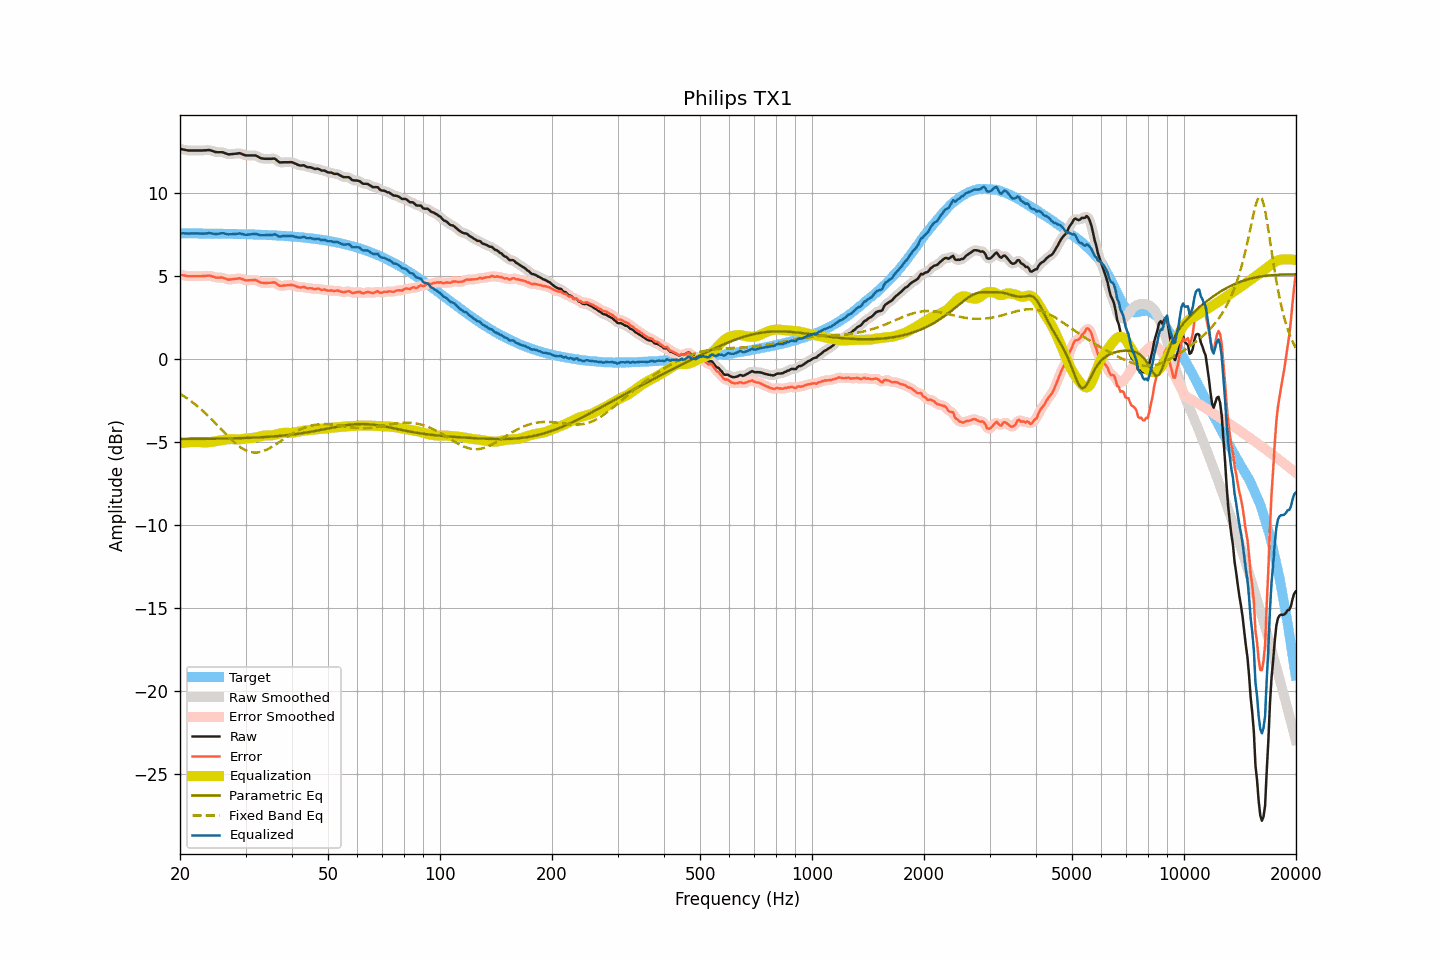

Source data for this figure (header and first rows):
frequency, raw, smoothed, error, error_smoothed, equalization, parametric_eq, fixed_band_eq, equalized_raw, equalized_smoothed, target
20.00, 12.68, 12.68, 5.09, 5.10, -5.09, -4.82, -2.08, 7.59, 7.59, 7.59
20.20, 12.66, 12.66, 5.07, 5.07, -5.07, -4.82, -2.15, 7.59, 7.59, 7.59
20.40, 12.64, 12.64, 5.05, 5.05, -5.05, -4.82, -2.21, 7.59, 7.59, 7.59
20.61, 12.62, 12.62, 5.04, 5.03, -5.04, -4.81, -2.27, 7.58, 7.58, 7.59
20.81, 12.60, 12.60, 5.02, 5.02, -5.02, -4.81, -2.34, 7.58, 7.58, 7.58
21.02, 12.58, 12.59, 5.00, 5.00, -5.01, -4.81, -2.40, 7.57, 7.57, 7.58
21.23, 12.58, 12.58, 5.00, 5.00, -5.00, -4.81, -2.47, 7.58, 7.58, 7.58
21.44, 12.58, 12.58, 5.00, 5.00, -5.00, -4.81, -2.55, 7.58, 7.58, 7.58
21.66, 12.58, 12.58, 5.00, 5.00, -5.00, -4.81, -2.62, 7.59, 7.59, 7.58
21.87, 12.58, 12.58, 5.00, 5.00, -5.00, -4.81, -2.69, 7.59, 7.59, 7.58
22.09, 12.58, 12.58, 5.00, 5.00, -5.00, -4.81, -2.77, 7.58, 7.58, 7.58
22.31, 12.58, 12.58, 5.00, 5.00, -5.00, -4.81, -2.85, 7.58, 7.58, 7.58
22.54, 12.58, 12.58, 5.00, 5.00, -5.00, -4.81, -2.93, 7.58, 7.58, 7.58
22.76, 12.58, 12.58, 5.00, 5.00, -5.01, -4.81, -3.02, 7.57, 7.57, 7.58
22.99, 12.58, 12.58, 5.00, 5.01, -5.02, -4.81, -3.10, 7.56, 7.57, 7.58
23.22, 12.59, 12.59, 5.02, 5.01, -5.02, -4.81, -3.19, 7.57, 7.57, 7.58
23.45, 12.59, 12.60, 5.02, 5.02, -5.02, -4.81, -3.28, 7.57, 7.57, 7.57
23.69, 12.60, 12.60, 5.03, 5.03, -5.02, -4.80, -3.37, 7.58, 7.59, 7.57
23.92, 12.61, 12.60, 5.04, 5.03, -5.01, -4.80, -3.47, 7.60, 7.59, 7.57
24.16, 12.59, 12.59, 5.02, 5.02, -5.00, -4.80, -3.56, 7.59, 7.59, 7.57
24.40, 12.56, 12.56, 4.99, 4.99, -4.98, -4.80, -3.66, 7.58, 7.58, 7.57
24.65, 12.53, 12.53, 4.96, 4.96, -4.97, -4.80, -3.76, 7.56, 7.55, 7.57
24.89, 12.49, 12.50, 4.92, 4.93, -4.96, -4.80, -3.86, 7.53, 7.54, 7.57
25.14, 12.48, 12.48, 4.91, 4.92, -4.94, -4.80, -3.96, 7.54, 7.54, 7.57
25.39, 12.48, 12.48, 4.92, 4.91, -4.92, -4.80, -4.06, 7.56, 7.56, 7.56
25.65, 12.48, 12.48, 4.92, 4.92, -4.90, -4.79, -4.16, 7.58, 7.58, 7.56
25.91, 12.48, 12.48, 4.92, 4.91, -4.89, -4.79, -4.26, 7.60, 7.59, 7.56
26.16, 12.46, 12.45, 4.90, 4.90, -4.87, -4.79, -4.36, 7.59, 7.59, 7.56
26.43, 12.42, 12.42, 4.86, 4.86, -4.85, -4.79, -4.46, 7.57, 7.57, 7.56
26.69, 12.38, 12.38, 4.82, 4.83, -4.84, -4.79, -4.56, 7.54, 7.54, 7.56
26.96, 12.35, 12.36, 4.80, 4.80, -4.83, -4.78, -4.66, 7.52, 7.53, 7.55
27.23, 12.35, 12.35, 4.80, 4.80, -4.82, -4.78, -4.76, 7.53, 7.53, 7.55
27.50, 12.36, 12.36, 4.81, 4.81, -4.82, -4.78, -4.85, 7.54, 7.54, 7.55
27.77, 12.37, 12.37, 4.82, 4.82, -4.83, -4.78, -4.94, 7.54, 7.54, 7.55
28.05, 12.38, 12.38, 4.83, 4.83, -4.83, -4.77, -5.03, 7.55, 7.55, 7.55
28.33, 12.39, 12.39, 4.85, 4.85, -4.84, -4.77, -5.12, 7.55, 7.56, 7.55
28.62, 12.40, 12.41, 4.86, 4.86, -4.84, -4.77, -5.20, 7.56, 7.57, 7.54
28.90, 12.42, 12.41, 4.88, 4.87, -4.84, -4.77, -5.27, 7.58, 7.57, 7.54
29.19, 12.39, 12.39, 4.85, 4.85, -4.83, -4.76, -5.34, 7.56, 7.56, 7.54
29.48, 12.35, 12.35, 4.81, 4.82, -4.81, -4.76, -5.40, 7.54, 7.54, 7.54
29.78, 12.31, 12.31, 4.78, 4.78, -4.80, -4.76, -5.46, 7.51, 7.51, 7.53
30.08, 12.28, 12.29, 4.75, 4.76, -4.79, -4.75, -5.50, 7.49, 7.50, 7.53
30.38, 12.28, 12.28, 4.75, 4.75, -4.78, -4.75, -5.55, 7.50, 7.50, 7.53
30.68, 12.28, 12.28, 4.76, 4.75, -4.77, -4.75, -5.58, 7.51, 7.51, 7.53
30.99, 12.28, 12.28, 4.76, 4.76, -4.76, -4.74, -5.61, 7.52, 7.52, 7.52
31.30, 12.28, 12.28, 4.76, 4.77, -4.75, -4.74, -5.62, 7.53, 7.53, 7.52
31.61, 12.28, 12.28, 4.76, 4.77, -4.74, -4.73, -5.64, 7.54, 7.55, 7.52
31.93, 12.28, 12.27, 4.77, 4.76, -4.72, -4.73, -5.64, 7.56, 7.55, 7.51
32.24, 12.24, 12.23, 4.73, 4.72, -4.70, -4.72, -5.63, 7.54, 7.53, 7.51
32.57, 12.18, 12.18, 4.68, 4.68, -4.68, -4.72, -5.62, 7.50, 7.50, 7.51
32.89, 12.12, 12.13, 4.62, 4.63, -4.65, -4.71, -5.60, 7.47, 7.48, 7.50
33.22, 12.10, 12.10, 4.60, 4.60, -4.63, -4.71, -5.57, 7.47, 7.47, 7.50
33.55, 12.09, 12.09, 4.60, 4.59, -4.61, -4.70, -5.54, 7.48, 7.47, 7.49
33.89, 12.08, 12.08, 4.59, 4.59, -4.60, -4.70, -5.50, 7.48, 7.48, 7.49
34.23, 12.08, 12.08, 4.59, 4.59, -4.60, -4.69, -5.46, 7.48, 7.48, 7.49
34.57, 12.08, 12.08, 4.60, 4.60, -4.61, -4.68, -5.41, 7.48, 7.47, 7.48
34.92, 12.08, 12.08, 4.60, 4.60, -4.60, -4.68, -5.36, 7.48, 7.48, 7.48
35.27, 12.08, 12.09, 4.61, 4.62, -4.60, -4.67, -5.30, 7.48, 7.50, 7.47
35.62, 12.09, 12.09, 4.62, 4.62, -4.58, -4.66, -5.24, 7.51, 7.51, 7.47
35.97, 12.09, 12.07, 4.63, 4.60, -4.56, -4.65, -5.18, 7.53, 7.51, 7.46
... 635 more rows
